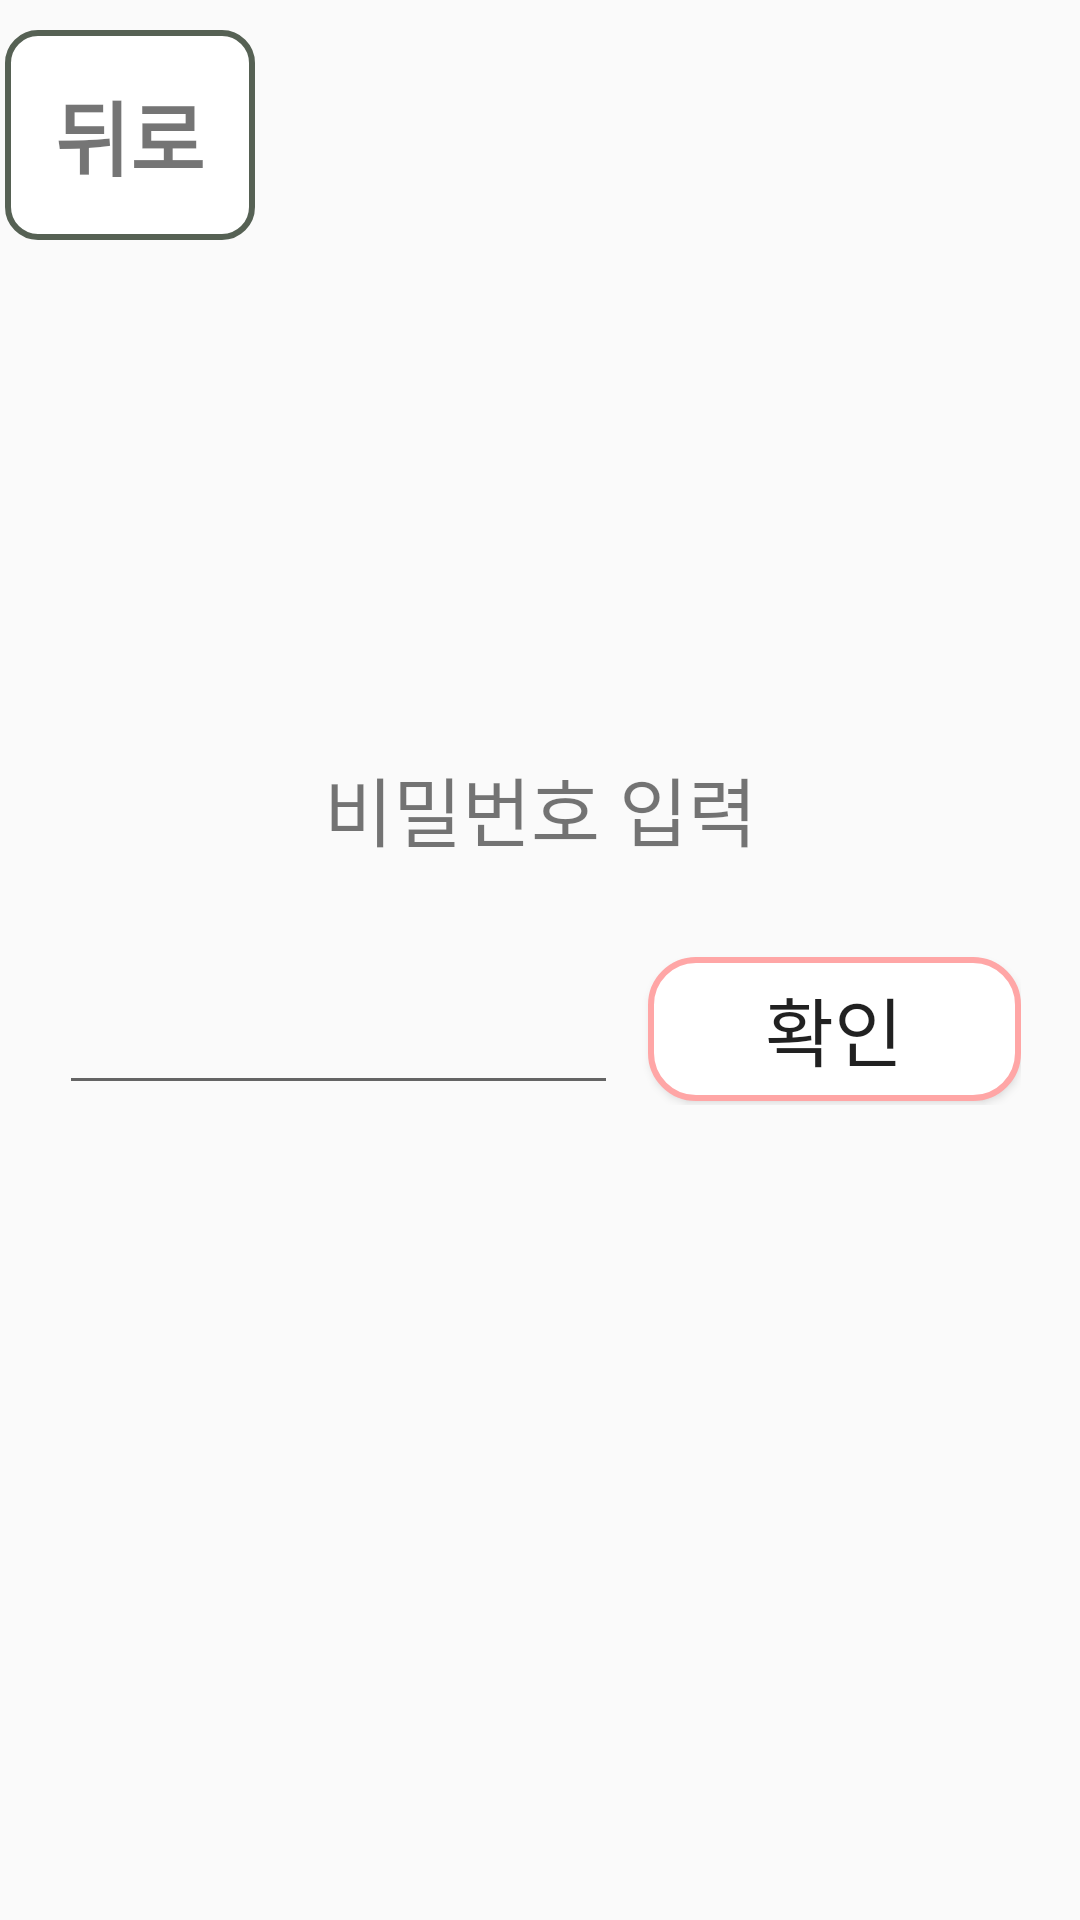

Write the Android layout XML for this screen, with the resource values it uses.
<!-- AndroidManifest.xml: application theme SoGongSa_Theme -->
<!-- res/layout/activity_change_password.xml -->
<?xml version="1.0" encoding="utf-8"?>
<LinearLayout xmlns:android="http://schemas.android.com/apk/res/android"
    xmlns:tools="http://schemas.android.com/tools"
    android:layout_width="match_parent"
    android:layout_height="match_parent"
    android:orientation="vertical"
    android:paddingBottom="@dimen/activity_vertical_margin"
    android:paddingLeft="@dimen/activity_horizontal_margin"
    android:paddingRight="@dimen/activity_horizontal_margin"
    android:paddingTop="@dimen/activity_vertical_margin"
    tools:context=".Page.ChangePassword">

    <LinearLayout
        android:layout_width="match_parent"
        android:layout_height="wrap_content"
        android:layout_gravity="center_horizontal"
        android:layout_marginTop="10dp"
        android:layout_marginRight="2dp"
        android:layout_marginLeft="2dp"
        android:orientation="horizontal">

        <TextView
            android:id="@+id/previous_id2"
            android:layout_width="wrap_content"
            android:layout_height="70dp"
            android:layout_gravity="left"
            android:padding="10dp"
            android:gravity="center_vertical|left"
            android:textStyle="bold"
            android:textSize="27dp"
            android:text=" 뒤로 "
            android:clickable="true"
            android:background="@drawable/box_corner">
        </TextView>
    </LinearLayout>

    <LinearLayout
        android:layout_width="match_parent"
        android:layout_height="match_parent"
        android:paddingBottom="80dp"
        android:gravity="center"
        android:orientation="vertical">

        <TextView
            android:layout_width="match_parent"
            android:layout_height="wrap_content"
            android:layout_marginBottom="10dp"
            android:text="비밀번호 입력"
            android:textSize="25dp"
            android:gravity="center">
        </TextView>

        <LinearLayout
            android:layout_width="match_parent"
            android:layout_height="wrap_content"
            android:layout_margin="20dp"
            android:gravity="center">

            <EditText
                android:id="@+id/input_PW"
                android:layout_width="0dp"
                android:layout_height="wrap_content"
                android:layout_weight="3"
                android:layout_marginRight="10dp"
                android:textSize="25dp"
                android:singleLine="true"
                android:inputType="textPassword">
            </EditText>

            <Button
                android:id="@+id/input_PW_Btn"
                android:layout_width="0dp"
                android:layout_height="wrap_content"
                android:layout_weight="2"
                android:gravity="center"
                android:text="확인"
                android:textSize="25dp"
                android:background="@drawable/btn_click">
            </Button>
        </LinearLayout>
    </LinearLayout>

</LinearLayout>
<!-- resources referenced by this layout -->
<resources>
  <!-- drawable box_corner (drawable) -->
  <?xml version="1.0" encoding="utf-8"?>
  
  <shape
      xmlns:android="http://schemas.android.com/apk/res/android"
      android:shape="rectangle"
      android:padding = "10dp">
  
      <solid android:color="#ffffff" />
      <corners
          android:bottomLeftRadius="10dp"
          android:bottomRightRadius="10dp"
          android:topLeftRadius="10dp"
          android:topRightRadius="10dp">
      </corners>
      <stroke
          android:width="2dp"
          android:color="#566154">
      </stroke>
  </shape>
  <!-- drawable btn_click (drawable) -->
  <?xml version="1.0" encoding="utf-8"?>
  
  <selector xmlns:android="http://schemas.android.com/apk/res/android">
      <item
          android:state_pressed="true"
          android:drawable="@drawable/btn_pressed">
      </item>
  
      <item
          android:drawable="@drawable/btn_normal">
      </item>
  </selector>
  <style name="SoGongSa_Theme" parent="Theme.AppCompat.Light.DarkActionBar">
          
          <item name="colorPrimary">@color/sogongsa_Basic_Color</item>
          <item name="colorPrimaryDark">@color/sogongsa_Light_Basic_Color</item>
          <item name="colorAccent">@color/colorAccent</item>
      </style>
  <!-- drawable btn_pressed (drawable) -->
  <?xml version="1.0" encoding="utf-8"?>
  
  <shape xmlns:android="http://schemas.android.com/apk/res/android"
      android:shape="rectangle" android:padding = "10dp">
      <solid android:color="#eaeaea"></solid>
      <corners
          android:bottomLeftRadius="15dp"
          android:bottomRightRadius="15dp"
          android:topLeftRadius="15dp"
          android:topRightRadius="15dp"></corners>
      <stroke android:width="2dp"
          android:color="#00e5ff"></stroke>
  </shape>
  <!-- drawable btn_normal (drawable) -->
  <?xml version="1.0" encoding="utf-8"?>
  
  <shape xmlns:android="http://schemas.android.com/apk/res/android"
      android:shape="rectangle" android:padding = "10dp">
      <solid android:color="#ffffff"></solid>
      <corners
          android:bottomLeftRadius="15dp"
          android:bottomRightRadius="15dp"
          android:topLeftRadius="15dp"
          android:topRightRadius="15dp"></corners>
      <stroke android:width="2dp"
          android:color="#ffa6a6"></stroke>
  </shape>
  
  
  <color name="sogongsa_Basic_Color">#ff7777</color>
  <color name="sogongsa_Light_Basic_Color">#ff9494</color>
  <color name="colorAccent">#FF4081</color>
</resources>
